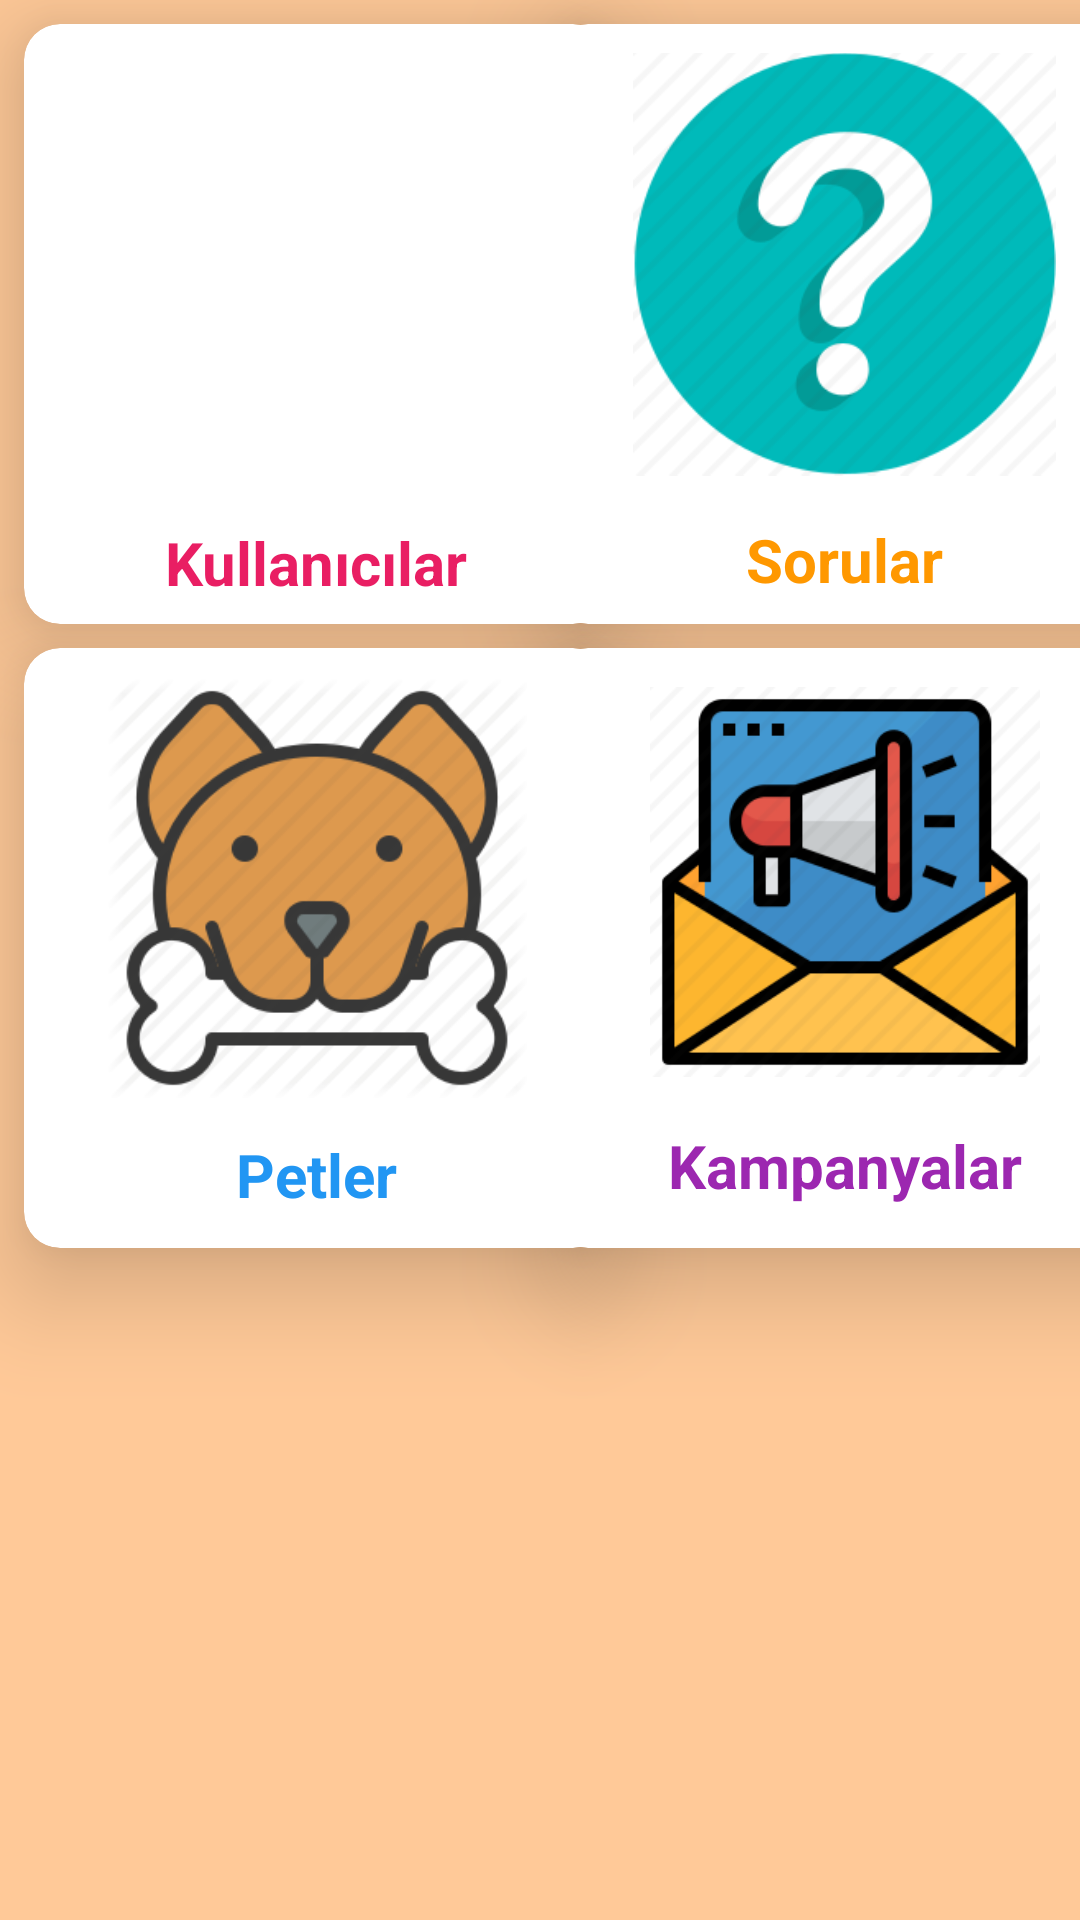

Produce the Android XML layout that renders to this screen, including the resource entries it uses.
<!-- AndroidManifest.xml: application theme Theme.VeterinerAppAdmin -->
<!-- res/layout/fragment_home.xml -->
<?xml version="1.0" encoding="utf-8"?>
<androidx.constraintlayout.widget.ConstraintLayout
    xmlns:android="http://schemas.android.com/apk/res/android"
    xmlns:app="http://schemas.android.com/apk/res-auto"
    android:layout_width="match_parent"
    android:layout_height="match_parent"
    android:background="#FFC998">

    <androidx.cardview.widget.CardView
        android:id="@+id/cardKullanicilar"
        android:layout_width="195dp"
        android:layout_height="200dp"
        android:layout_margin="8dp"
        app:cardCornerRadius="12dp"
        app:cardElevation="20dp"
        app:layout_constraintStart_toStartOf="parent"
        app:layout_constraintTop_toTopOf="parent">

        <androidx.constraintlayout.widget.ConstraintLayout
            android:layout_width="match_parent"
            android:layout_height="match_parent">

            <ImageView
                android:id="@+id/imageView2"
                android:layout_width="150dp"
                android:layout_height="156dp"
                app:layout_constraintEnd_toEndOf="parent"
                app:layout_constraintHorizontal_bias="0.5"
                app:layout_constraintStart_toStartOf="parent"
                app:layout_constraintTop_toTopOf="parent"
                app:srcCompat="@drawable/kullanicilar" />

            <TextView
                android:id="@+id/textView"
                android:layout_width="wrap_content"
                android:layout_height="wrap_content"
                android:layout_marginTop="10dp"
                android:layout_marginBottom="7dp"

                android:text="Kullanıcılar"
                android:textColor="#E91E63"
                android:textSize="20sp"
                android:textStyle="bold"
                app:layout_constraintBottom_toBottomOf="parent"
                app:layout_constraintEnd_toEndOf="parent"
                app:layout_constraintHorizontal_bias="0.5"
                app:layout_constraintStart_toStartOf="parent"
                app:layout_constraintTop_toBottomOf="@+id/imageView2" />
        </androidx.constraintlayout.widget.ConstraintLayout>
    </androidx.cardview.widget.CardView>

    <androidx.cardview.widget.CardView
                android:id="@+id/cardSorular"
                android:layout_width="195dp"
                android:layout_height="200dp"
                android:layout_margin="8dp"
                android:layout_marginStart="6dp"
                android:layout_marginLeft="6dp"
                app:cardCornerRadius="12dp"
                app:cardElevation="20dp"
                app:layout_constraintEnd_toEndOf="parent"
                app:layout_constraintStart_toEndOf="@+id/cardKullanicilar"
                app:layout_constraintTop_toTopOf="parent">

                <androidx.constraintlayout.widget.ConstraintLayout
                    android:layout_width="match_parent"
                    android:layout_height="match_parent">

                    <ImageView
                        android:id="@+id/imageView3"
                        android:layout_width="141dp"
                        android:layout_height="144dp"
                        android:layout_marginTop="8dp"
                        app:layout_constraintEnd_toEndOf="parent"
                        app:layout_constraintHorizontal_bias="0.5"
                        app:layout_constraintStart_toStartOf="parent"
                        app:layout_constraintTop_toTopOf="parent"
                        app:srcCompat="@drawable/sorular" />

                    <TextView
                        android:id="@+id/textView2"
                        android:layout_width="wrap_content"
                        android:layout_height="wrap_content"
                        android:layout_marginTop="12dp"
                        android:layout_marginBottom="7dp"
                        android:text="Sorular"
                        android:textColor="#FF9800"
                        android:textSize="20sp"
                        android:textStyle="bold"
                        app:layout_constraintBottom_toBottomOf="parent"
                        app:layout_constraintEnd_toEndOf="parent"
                        app:layout_constraintHorizontal_bias="0.5"
                        app:layout_constraintStart_toStartOf="parent"
                        app:layout_constraintTop_toBottomOf="@+id/imageView3" />
                </androidx.constraintlayout.widget.ConstraintLayout>
            </androidx.cardview.widget.CardView>

            <androidx.cardview.widget.CardView
                android:id="@+id/cardPetler"
                android:layout_width="195dp"
                android:layout_height="200dp"
                android:layout_margin="8dp"
                android:layout_marginTop="10dp"
                app:cardCornerRadius="12dp"
                app:cardElevation="20dp"
                app:layout_constraintStart_toStartOf="parent"
                app:layout_constraintTop_toBottomOf="@+id/cardKullanicilar">

                <androidx.constraintlayout.widget.ConstraintLayout
                    android:layout_width="match_parent"
                    android:layout_height="match_parent">

                    <ImageView
                        android:id="@+id/imageView4"
                        android:layout_width="140dp"
                        android:layout_height="140dp"
                        android:layout_marginTop="10dp"
                        app:layout_constraintEnd_toEndOf="parent"
                        app:layout_constraintHorizontal_bias="0.5"
                        app:layout_constraintStart_toStartOf="parent"
                        app:layout_constraintTop_toTopOf="parent"
                        app:srcCompat="@drawable/petlogo" />

                    <TextView
                        android:id="@+id/textView3"
                        android:layout_width="wrap_content"
                        android:layout_height="wrap_content"
                        android:layout_marginTop="12dp"
                        android:layout_marginBottom="11dp"
                        android:text="Petler"
                        android:textColor="#2196F3"
                        android:textSize="20sp"
                        android:textStyle="bold"
                        app:layout_constraintBottom_toBottomOf="parent"
                        app:layout_constraintEnd_toEndOf="parent"
                        app:layout_constraintHorizontal_bias="0.5"
                        app:layout_constraintStart_toStartOf="parent"
                        app:layout_constraintTop_toBottomOf="@+id/imageView4" />
                </androidx.constraintlayout.widget.ConstraintLayout>
            </androidx.cardview.widget.CardView>

            <androidx.cardview.widget.CardView
                android:id="@+id/cardkampanya"
                android:layout_width="195dp"
                android:layout_height="200dp"
                android:layout_margin="8dp"
                android:layout_marginStart="6dp"
                android:layout_marginLeft="6dp"
                android:layout_marginTop="10dp"
                app:cardCornerRadius="12dp"
                app:cardElevation="20dp"
                app:layout_constraintEnd_toEndOf="parent"
                app:layout_constraintStart_toEndOf="@+id/cardPetler"
                app:layout_constraintTop_toBottomOf="@+id/cardSorular">

                <androidx.constraintlayout.widget.ConstraintLayout
                    android:layout_width="match_parent"
                    android:layout_height="match_parent">

                    <ImageView
                        android:id="@+id/imageView5"
                        android:layout_width="140dp"
                        android:layout_height="130dp"
                        android:layout_marginTop="13dp"
                        app:layout_constraintEnd_toEndOf="parent"
                        app:layout_constraintHorizontal_bias="0.5"
                        app:layout_constraintStart_toStartOf="parent"
                        app:layout_constraintTop_toTopOf="parent"
                        app:srcCompat="@drawable/kampanyalogo" />

                    <TextView
                        android:id="@+id/textView4"
                        android:layout_width="wrap_content"
                        android:layout_height="wrap_content"
                        android:layout_marginTop="16dp"
                        android:text="Kampanyalar"
                        android:textColor="#9C27B0"
                        android:textSize="20sp"
                        android:textStyle="bold"
                        app:layout_constraintEnd_toEndOf="parent"
                        app:layout_constraintHorizontal_bias="0.5"
                        app:layout_constraintStart_toStartOf="parent"
                        app:layout_constraintTop_toBottomOf="@+id/imageView5" />
                </androidx.constraintlayout.widget.ConstraintLayout>
            </androidx.cardview.widget.CardView>


</androidx.constraintlayout.widget.ConstraintLayout>
<!-- resources referenced by this layout -->
<resources>
  <!-- drawable kampanyalogo: png bitmap (drawable, 11300 bytes) -->
  <!-- drawable petlogo: png bitmap (drawable, 10266 bytes) -->
  <!-- drawable sorular: png bitmap (drawable, 10387 bytes) -->
  <style name="Theme.VeterinerAppAdmin" parent="Theme.MaterialComponents.DayNight.DarkActionBar">
          
          <item name="colorPrimary">@color/purple_500</item>
          <item name="colorPrimaryVariant">@color/purple_700</item>
          <item name="colorOnPrimary">@color/white</item>
          
          <item name="colorSecondary">@color/teal_200</item>
          <item name="colorSecondaryVariant">@color/teal_700</item>
          <item name="colorOnSecondary">@color/black</item>
          
          <item name="android:statusBarColor" tools:targetApi="l">?attr/colorPrimaryVariant</item>
          
      </style>
  <!-- not gathered from this repository: default colours our renderer supplied (Android Studio template values) -->
  <color name="purple_500">#FF6200EE</color>
  <color name="purple_700">#FF3700B3</color>
  <color name="teal_200">#FF03DAC5</color>
  <color name="teal_700">#FF018786</color>
  <color name="black">#FF000000</color>
  <color name="white">#FFFFFFFF</color>
</resources>
